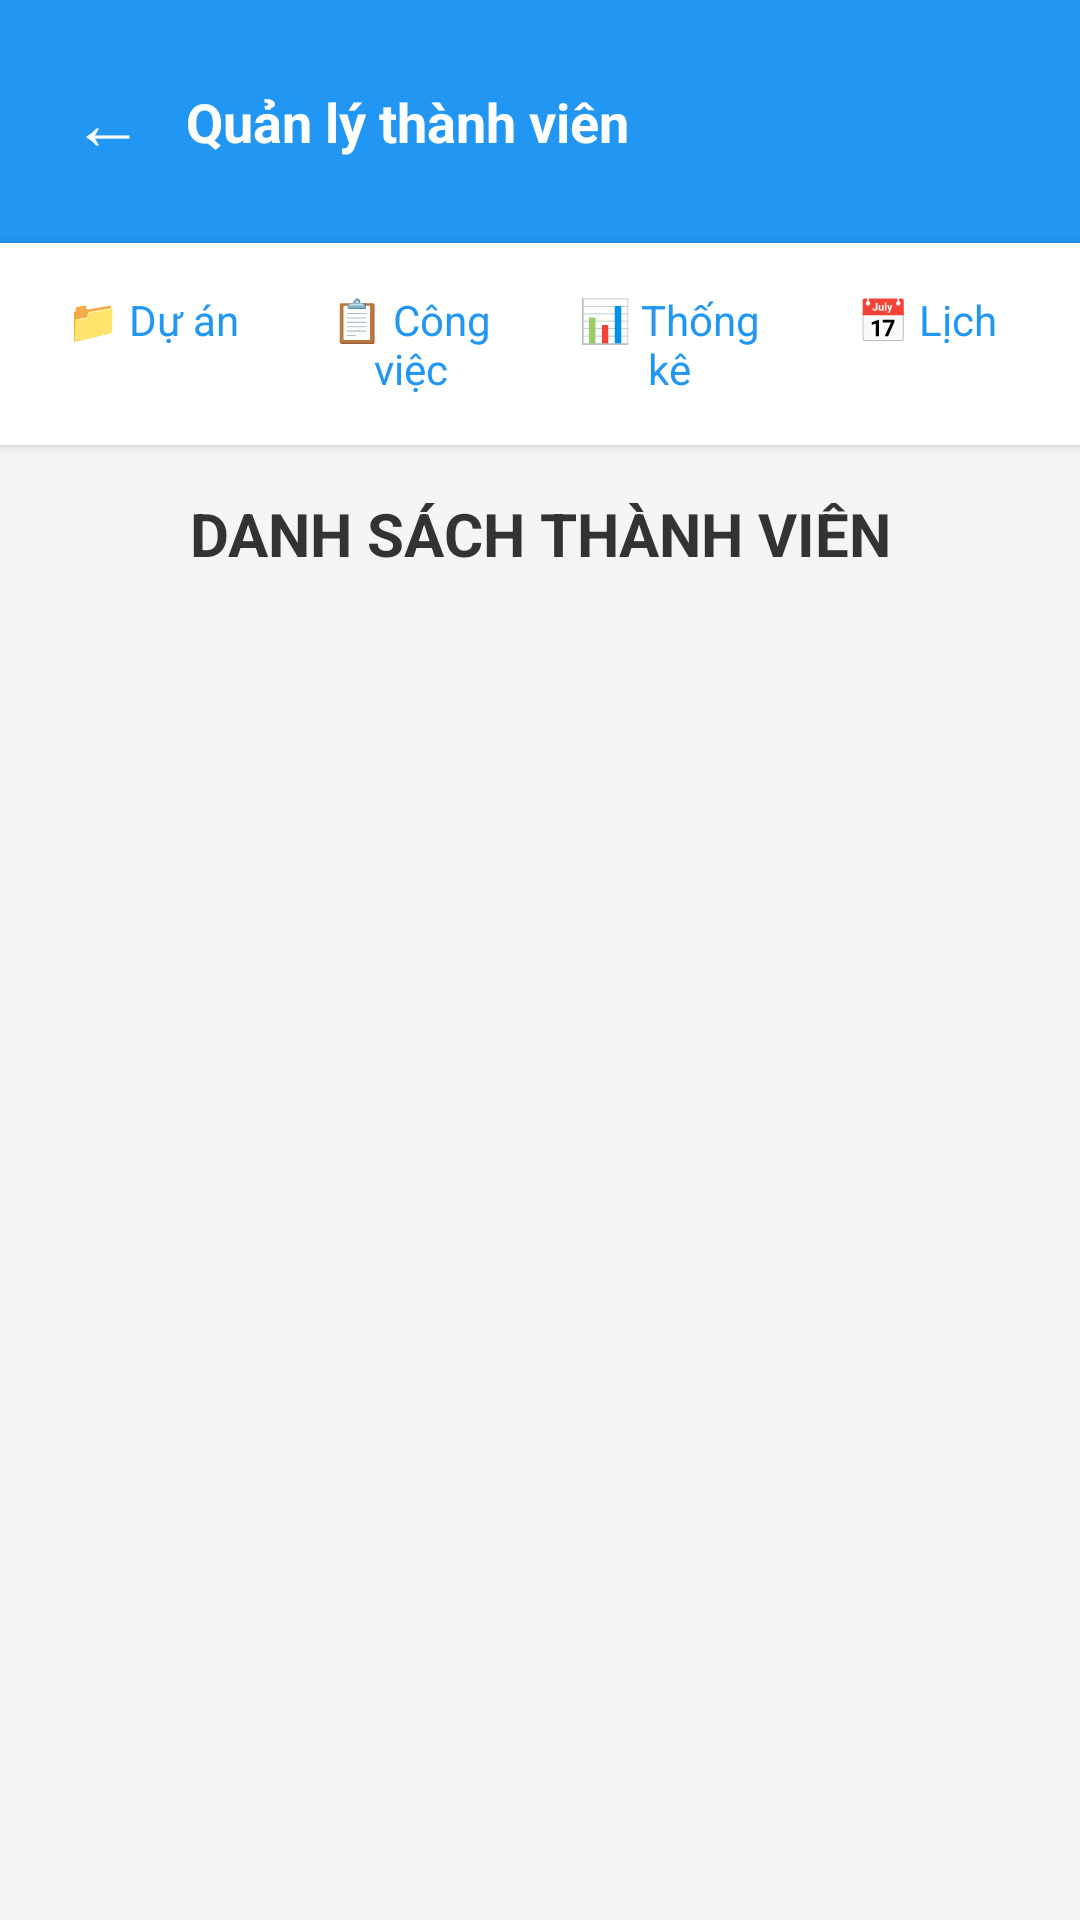

Reconstruct the res/layout file that produces this screen, plus the resources it refers to.
<!-- AndroidManifest.xml: application theme Theme.BTL_Task_Management -->
<!-- res/layout/activity_quan_ly_thanh_vien.xml -->
<?xml version="1.0" encoding="utf-8"?>
<androidx.coordinatorlayout.widget.CoordinatorLayout xmlns:android="http://schemas.android.com/apk/res/android"
    xmlns:app="http://schemas.android.com/apk/res-auto"
    android:layout_width="match_parent"
    android:layout_height="match_parent"
    android:background="#F5F5F5">

    <LinearLayout
        android:layout_width="match_parent"
        android:layout_height="match_parent"
        android:orientation="vertical">

        <LinearLayout
            android:layout_width="match_parent"
            android:layout_height="wrap_content"
            android:orientation="horizontal"
            android:padding="16dp"
            android:background="#2196F3"
            android:gravity="center_vertical">

            <TextView
                android:id="@+id/tvBack"
                android:layout_width="wrap_content"
                android:layout_height="wrap_content"
                android:text="← "
                android:textSize="24sp"
                android:textColor="#FFFFFF"
                android:padding="8dp"/>

            <TextView
                android:layout_width="0dp"
                android:layout_height="wrap_content"
                android:layout_weight="1"
                android:text="Quản lý thành viên"
                android:textSize="18sp"
                android:textColor="#FFFFFF"
                android:textStyle="bold"/>

        </LinearLayout>

        <LinearLayout
            android:layout_width="match_parent"
            android:layout_height="wrap_content"
            android:orientation="horizontal"
            android:padding="8dp"
            android:background="#FFFFFF"
            android:elevation="2dp">

            <TextView
                android:id="@+id/tvDuAn"
                android:layout_width="0dp"
                android:layout_height="wrap_content"
                android:layout_weight="1"
                android:text="📁 Dự án"
                android:textSize="14sp"
                android:textColor="#2196F3"
                android:gravity="center"
                android:padding="8dp"/>

            <TextView
                android:id="@+id/tvCongViec"
                android:layout_width="0dp"
                android:layout_height="wrap_content"
                android:layout_weight="1"
                android:text="📋 Công việc"
                android:textSize="14sp"
                android:textColor="#2196F3"
                android:gravity="center"
                android:padding="8dp"/>

            <TextView
                android:id="@+id/tvThongKe"
                android:layout_width="0dp"
                android:layout_height="wrap_content"
                android:layout_weight="1"
                android:text="📊 Thống kê"
                android:textSize="14sp"
                android:textColor="#2196F3"
                android:gravity="center"
                android:padding="8dp"/>

            <TextView
                android:id="@+id/tvLich"
                android:layout_width="0dp"
                android:layout_height="wrap_content"
                android:layout_weight="1"
                android:text="📅 Lịch"
                android:textSize="14sp"
                android:textColor="#2196F3"
                android:gravity="center"
                android:padding="8dp"/>
        </LinearLayout>

        <TextView
            android:layout_width="match_parent"
            android:layout_height="wrap_content"
            android:text="DANH SÁCH THÀNH VIÊN"
            android:textSize="20sp"
            android:textStyle="bold"
            android:textColor="#333333"
            android:padding="16dp"
            android:gravity="center"/>

        <androidx.recyclerview.widget.RecyclerView
            android:id="@+id/recyclerViewThanhVien"
            android:layout_width="match_parent"
            android:layout_height="match_parent"
            android:padding="8dp"/>

    </LinearLayout>

</androidx.coordinatorlayout.widget.CoordinatorLayout>
<!-- resources referenced by this layout -->
<resources>
  <style name="Theme.BTL_Task_Management" parent="Base.Theme.BTL_Task_Management" />
  <style name="Base.Theme.BTL_Task_Management" parent="Theme.Material3.DayNight.NoActionBar">
          
          
      </style>
</resources>
